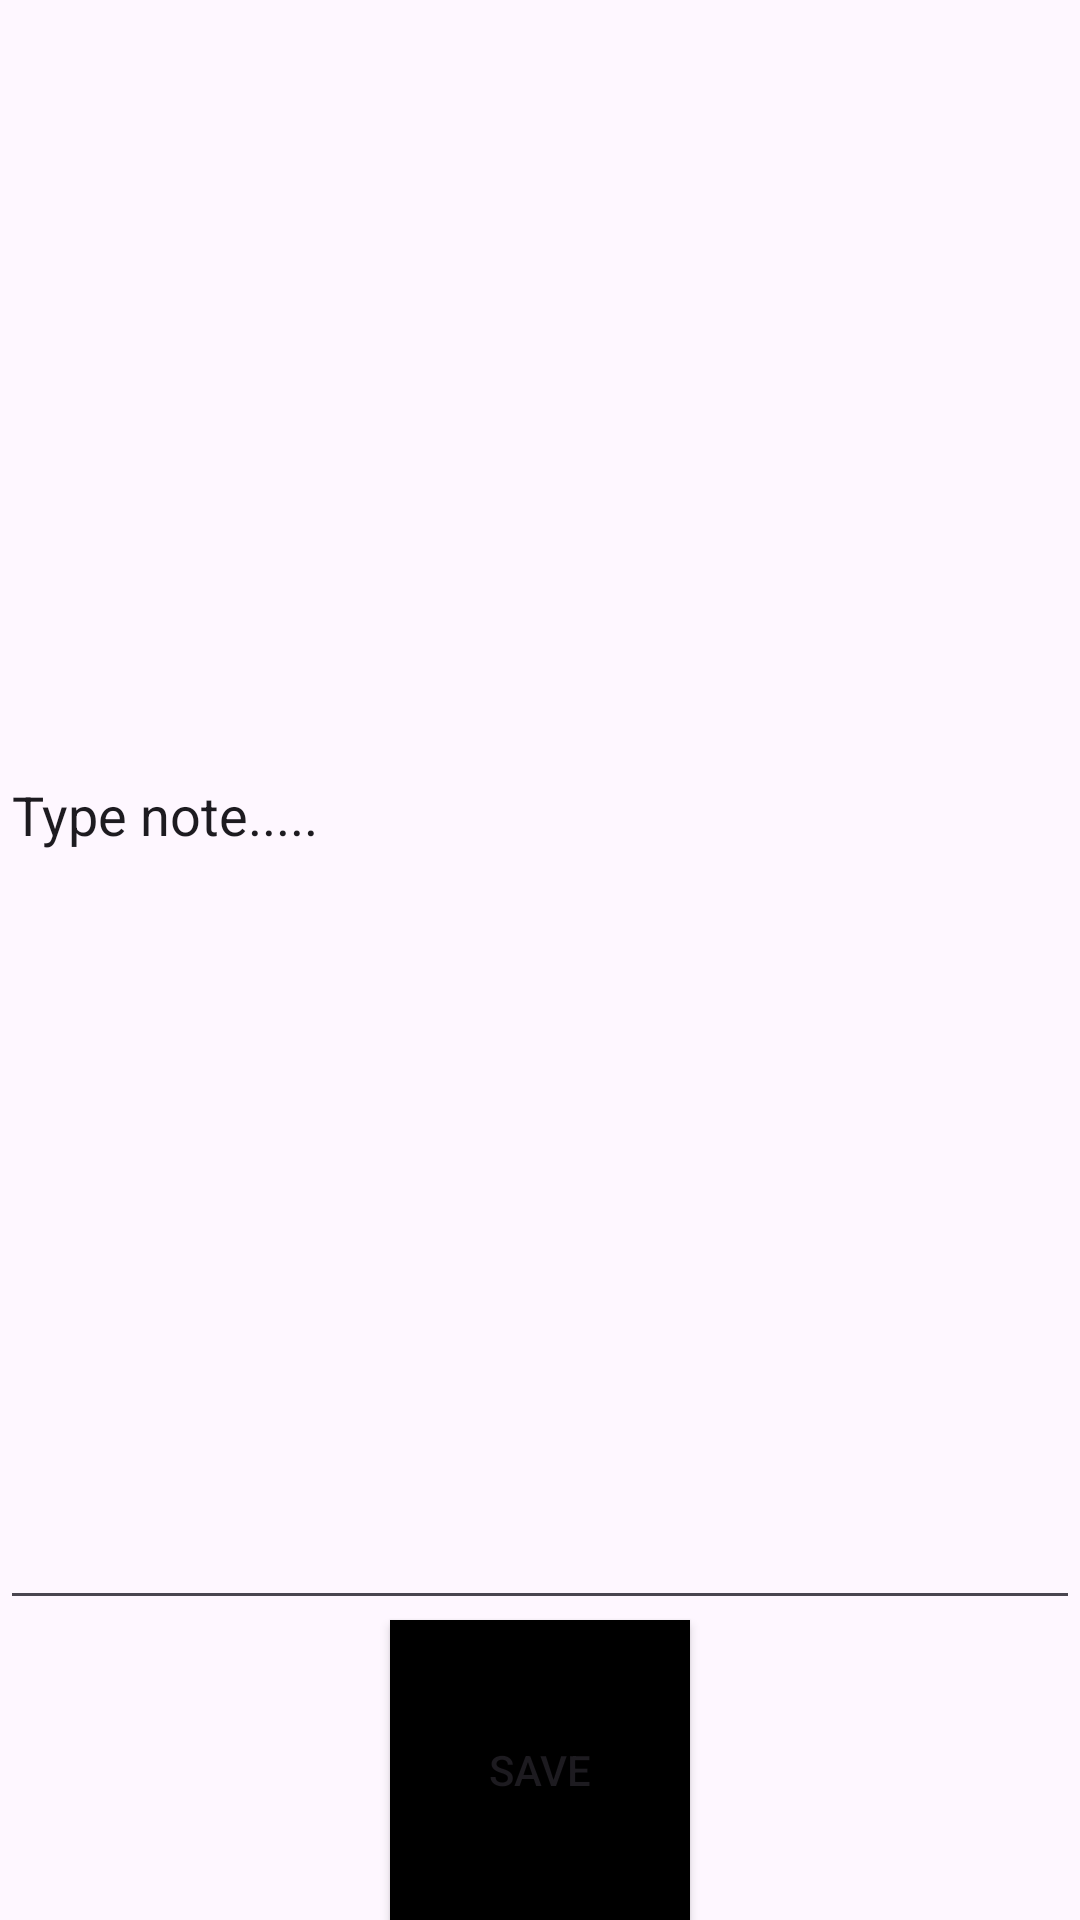

Write the Android layout XML for this screen, with the resource values it uses.
<!-- AndroidManifest.xml: application theme Theme.NoteAppV2 -->
<!-- res/layout/activity_writing_note.xml -->
<?xml version="1.0" encoding="utf-8"?>
<androidx.constraintlayout.widget.ConstraintLayout xmlns:android="http://schemas.android.com/apk/res/android"
    xmlns:app="http://schemas.android.com/apk/res-auto"
    xmlns:tools="http://schemas.android.com/tools"
    android:layout_width="match_parent"
    android:layout_height="match_parent"
    tools:context=".MainActivity">

    <EditText
        android:id="@+id/textView"
        android:layout_width="match_parent"
        android:layout_height="match_parent"
        android:layout_marginBottom="100dp"
        android:text="Type note....." />

    <Button
        android:id="@+id/saveButton"
        android:layout_width="wrap_content"
        android:layout_height="wrap_content"
        android:text="Save"
        android:background="@drawable/box"
        app:layout_constraintBottom_toBottomOf="parent"
        app:layout_constraintEnd_toEndOf="parent"
        app:layout_constraintStart_toStartOf="parent"
        app:layout_constraintTop_toBottomOf="@id/textView"/>
</androidx.constraintlayout.widget.ConstraintLayout>
<!-- resources referenced by this layout -->
<resources>
  <!-- drawable box (drawable) -->
  <?xml version="1.0" encoding="utf-8"?>
  <shape xmlns:android="http://schemas.android.com/apk/res/android"
      android:shape="rectangle">
      <solid android:color ="@color/black" />
      <size android:width="100dp"
          android:height="100dp"/>
  
  </shape>
  <style name="Theme.NoteAppV2" parent="Base.Theme.NoteAppV2" />
  <style name="Base.Theme.NoteAppV2" parent="Theme.Material3.DayNight.NoActionBar">
          
          
      </style>
  <!-- not gathered from this repository: default colours our renderer supplied (Android Studio template values) -->
  <color name="black">#FF000000</color>
</resources>
